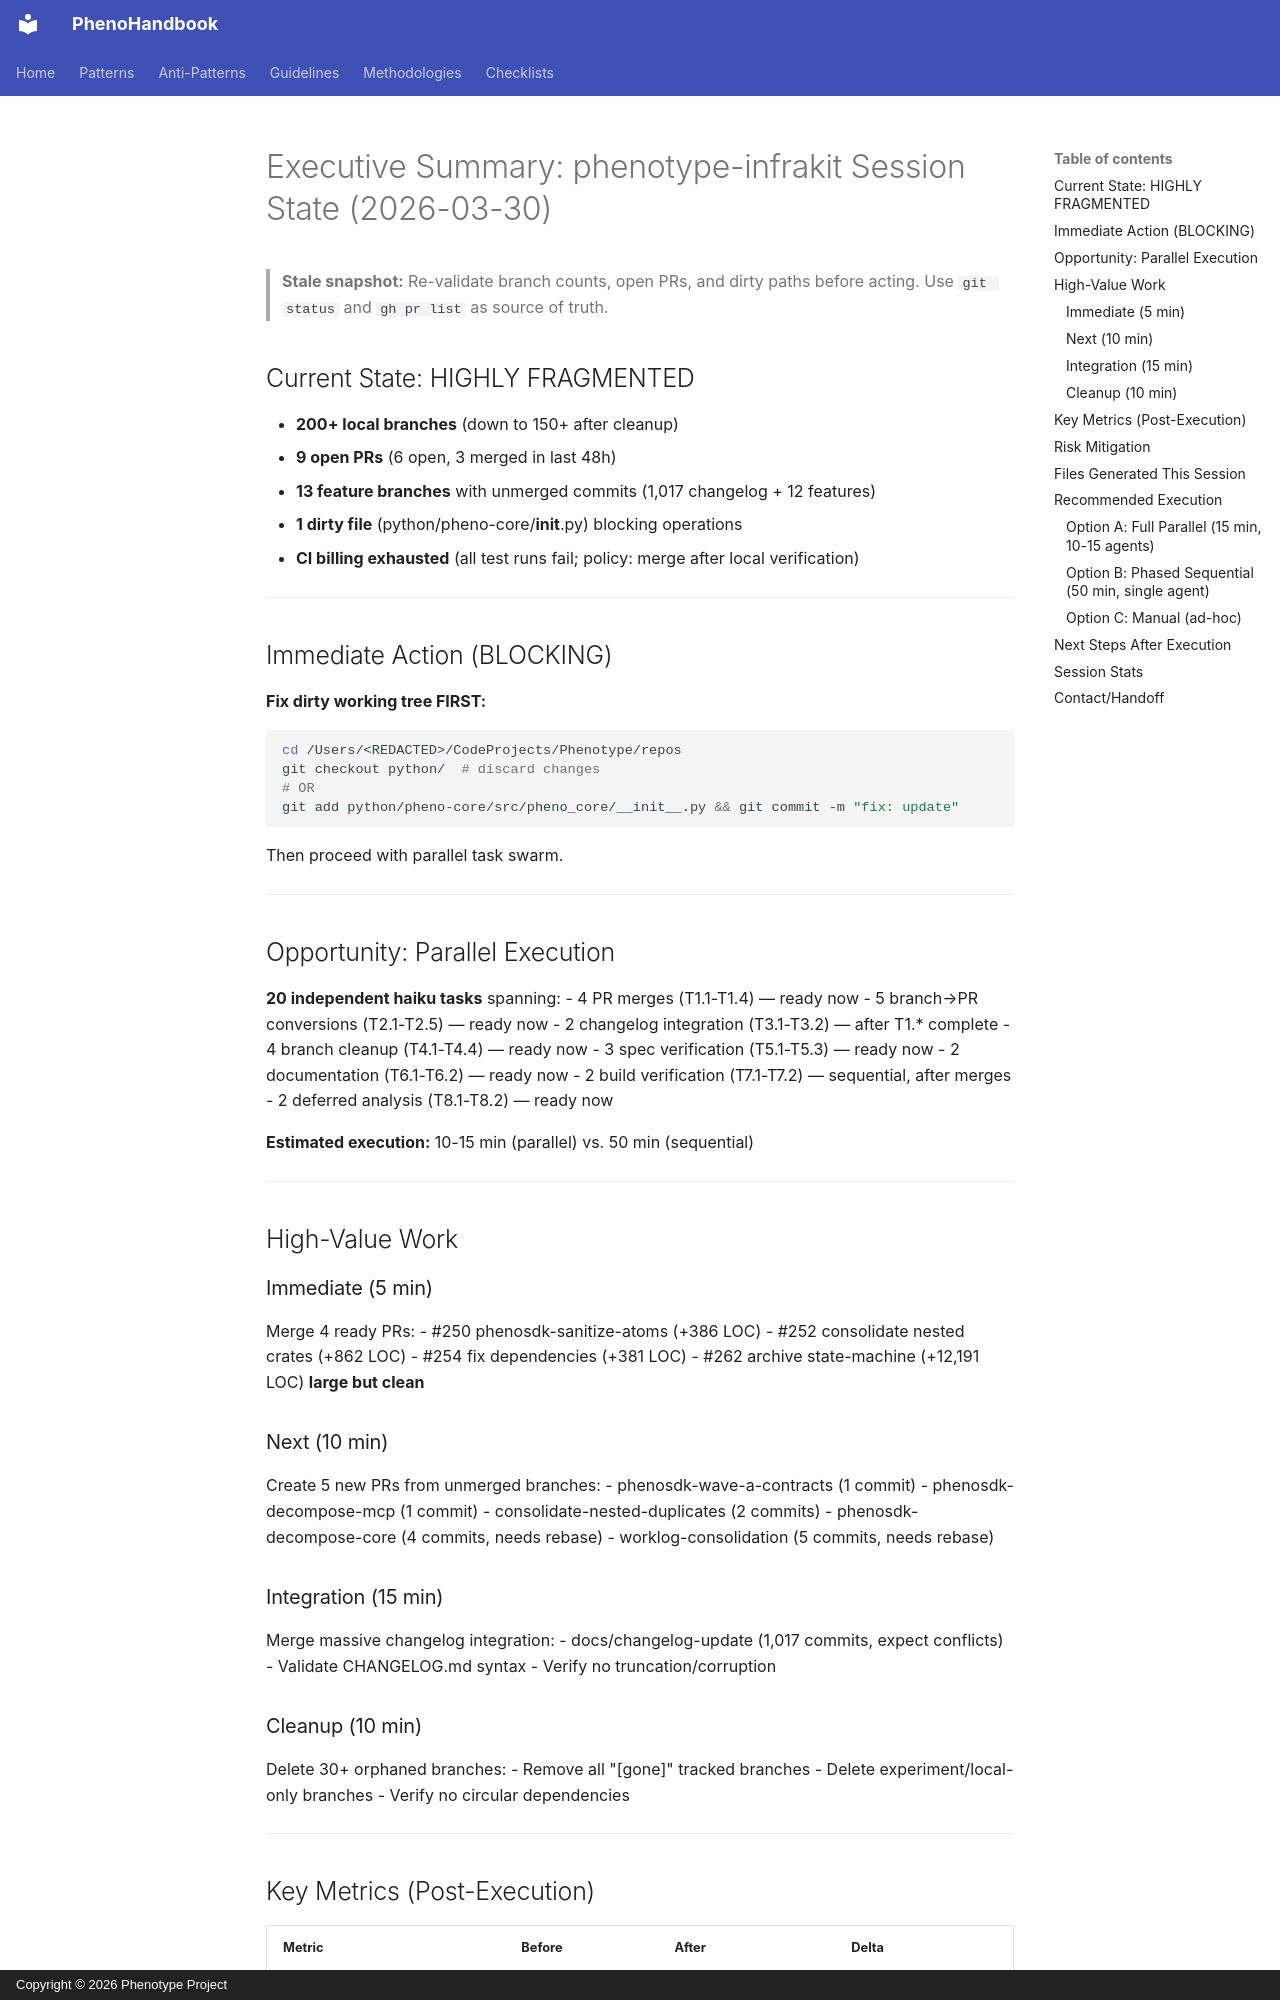

repository: KooshaPari/PhenoShared · page: worklogs/EXECUTIVE_SUMMARY_SESSION_2026-03-30/index.html · generator: mkdocs · copyright: Copyright © 2026 Phenotype Project

# Executive Summary: phenotype-infrakit Session State (2026-03-30)

> **Stale snapshot:** Re-validate branch counts, open PRs, and dirty paths before acting. Use `git status` and `gh pr list` as source of truth.

## Current State: HIGHLY FRAGMENTED

- **200+ local branches** (down to 150+ after cleanup)
- **9 open PRs** (6 open, 3 merged in last 48h)
- **13 feature branches** with unmerged commits (1,017 changelog + 12 features)
- **1 dirty file** (python/pheno-core/__init__.py) blocking operations
- **CI billing exhausted** (all test runs fail; policy: merge after local verification)

---

## Immediate Action (BLOCKING)

**Fix dirty working tree FIRST:**
```bash
cd /Users/<REDACTED>/CodeProjects/Phenotype/repos
git checkout python/  # discard changes
# OR
git add python/pheno-core/src/pheno_core/__init__.py && git commit -m "fix: update"
```

Then proceed with parallel task swarm.

---

## Opportunity: Parallel Execution

**20 independent haiku tasks** spanning:
- 4 PR merges (T1.1-T1.4) — ready now
- 5 branch→PR conversions (T2.1-T2.5) — ready now
- 2 changelog integration (T3.1-T3.2) — after T1.* complete
- 4 branch cleanup (T4.1-T4.4) — ready now
- 3 spec verification (T5.1-T5.3) — ready now
- 2 documentation (T6.1-T6.2) — ready now
- 2 build verification (T7.1-T7.2) — sequential, after merges
- 2 deferred analysis (T8.1-T8.2) — ready now

**Estimated execution:** 10-15 min (parallel) vs. 50 min (sequential)

---

## High-Value Work

### Immediate (5 min)
Merge 4 ready PRs:
- #250 phenosdk-sanitize-atoms (+386 LOC)
- #252 consolidate nested crates (+862 LOC)
- #254 fix dependencies (+381 LOC)
- #262 archive state-machine (+12,191 LOC) **large but clean**

### Next (10 min)
Create 5 new PRs from unmerged branches:
- phenosdk-wave-a-contracts (1 commit)
- phenosdk-decompose-mcp (1 commit)
- consolidate-nested-duplicates (2 commits)
- phenosdk-decompose-core (4 commits, needs rebase)
- worklog-consolidation (5 commits, needs rebase)

### Integration (15 min)
Merge massive changelog integration:
- docs/changelog-update (1,017 commits, expect conflicts)
- Validate CHANGELOG.md syntax
- Verify no truncation/corruption
